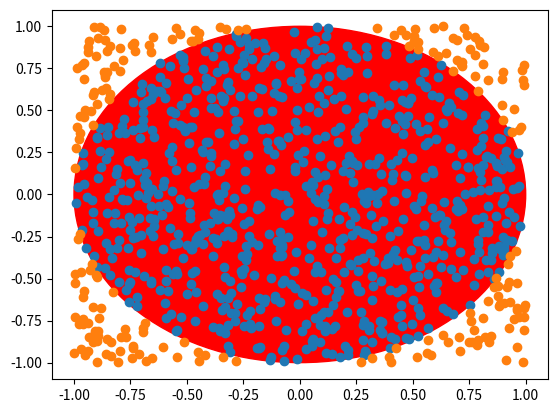

Write the Python code that produced this figure.
# -*- coding: utf-8 -*-
"""Monte Carlo find pi.ipynb

Automatically generated by Colaboratory.

Original file is located at
    https://colab.research.google.com/<link-removed>
"""

import random as r
import math as m
import matplotlib.pyplot as plt

count = 0
titik = 1000
x=[]
y=[]
xin = []
yin = []
xout = []
yout = []
t = 0
for i in range(0, titik):

  x.append((2 * r.random()) - 1)
  y.append((2 * r.random()) - 1)
  luas = (x[t] * x[t]) + (y[t] * y[t])
  if luas < 1.0:
    xin.append(x[t])
    yin.append(y[t])
    count += 1
  else :
    xout.append(x[t])
    yout.append(y[t])
  t+=1

crc = plt.Circle((0, 0), 1, color='red')
fig, ax = plt.subplots()
ax.add_artist(crc)
phi = (count / titik) * 4
plt.plot(xin,yin,'o',xout,yout,'o')
plt.show()


print('pi = ', phi)